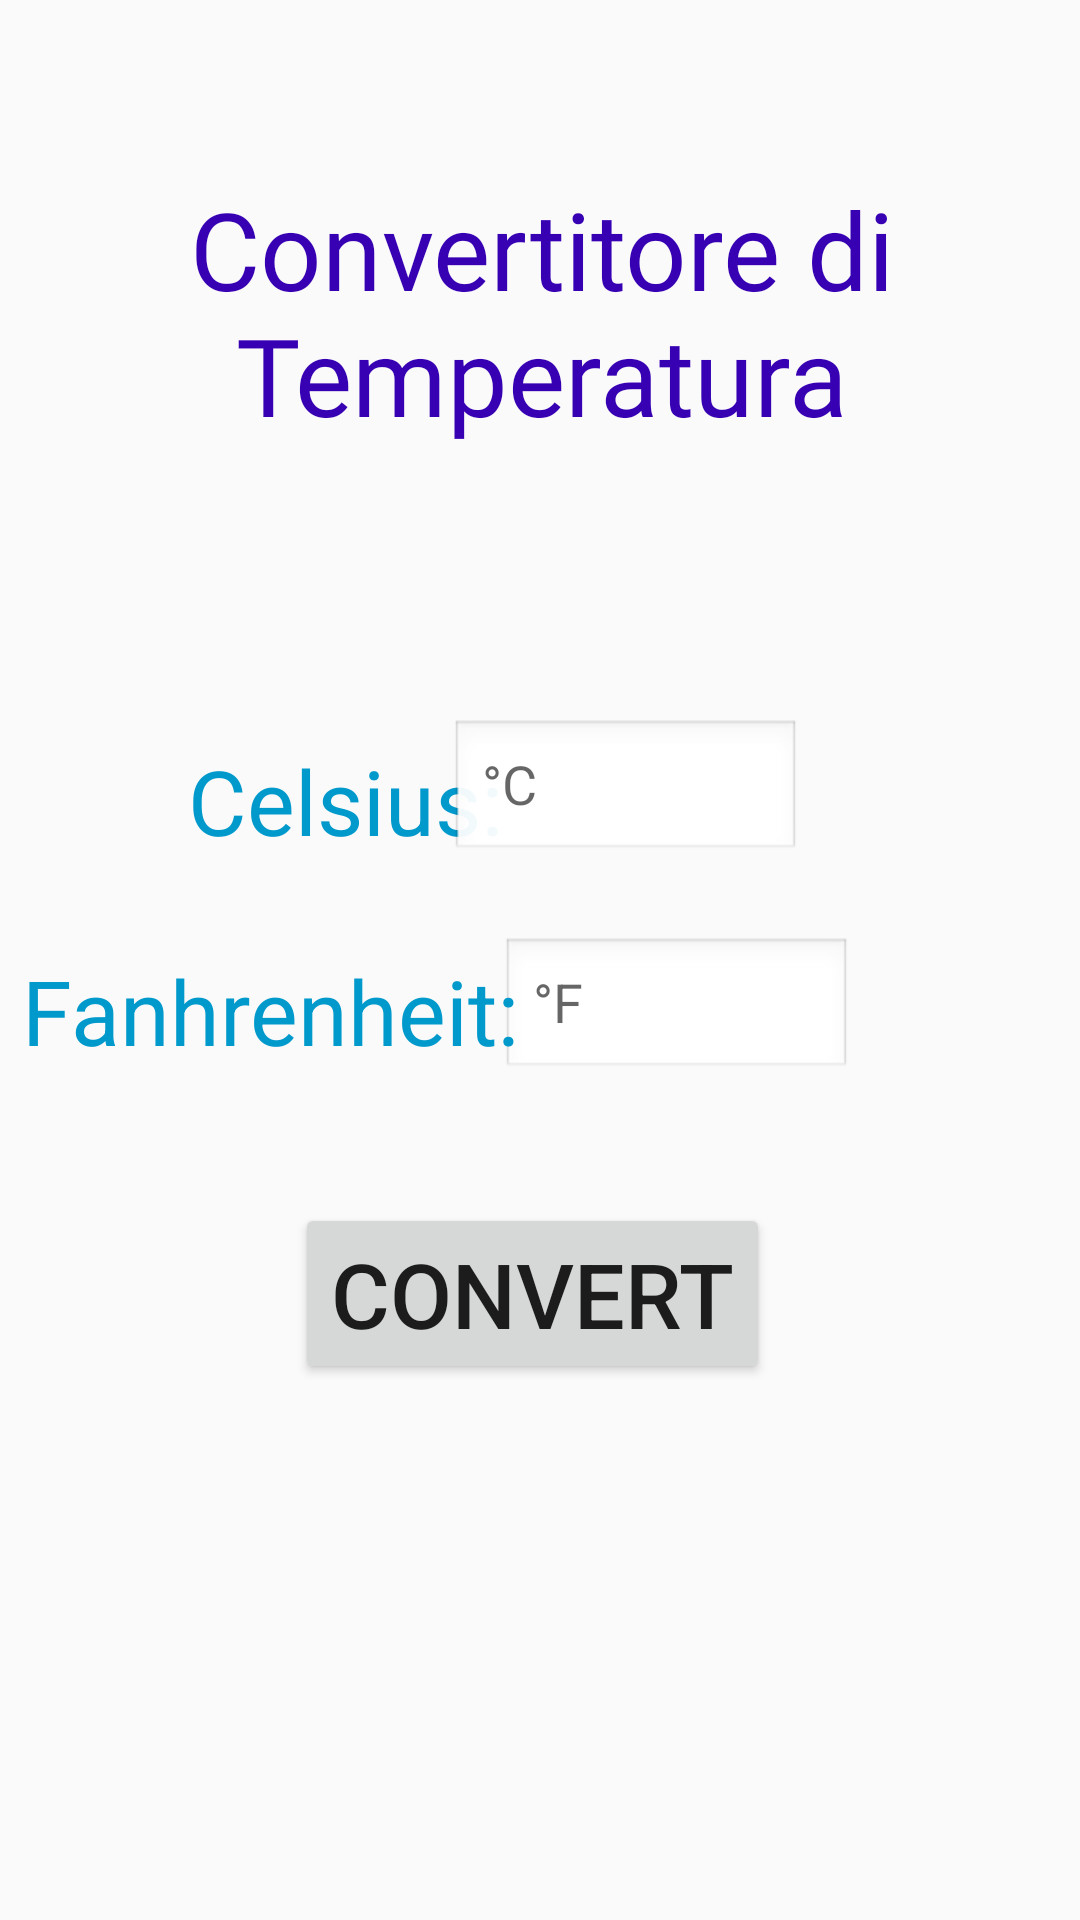

The Android layout XML behind this screen, and the referenced resources:
<!-- AndroidManifest.xml: application theme AppTheme -->
<!-- res/layout/activity_main.xml -->
<?xml version="1.0" encoding="utf-8"?>
<androidx.constraintlayout.widget.ConstraintLayout xmlns:android="http://schemas.android.com/apk/res/android"
    xmlns:app="http://schemas.android.com/apk/res-auto"
    xmlns:tools="http://schemas.android.com/tools"
    android:id="@+id/layoutC"
    android:layout_width="match_parent"
    android:layout_height="match_parent"
    tools:context=".MainActivity">

    <EditText
        android:id="@+id/ptFar"
        android:layout_width="117dp"
        android:layout_height="48dp"
        android:layout_marginStart="9dp"
        android:layout_marginTop="15dp"
        android:layout_marginEnd="91dp"
        android:layout_marginBottom="270dp"
        android:background="@android:drawable/edit_text"
        android:ems="10"
        android:hint="°F"
        android:inputType="textPersonName"
        app:layout_constraintBottom_toBottomOf="parent"
        app:layout_constraintEnd_toEndOf="parent"
        app:layout_constraintStart_toEndOf="@+id/tvFanhrenheit"
        app:layout_constraintTop_toBottomOf="@+id/etCelsius" />

    <TextView
        android:id="@+id/tvCelsius"
        android:layout_width="wrap_content"
        android:layout_height="wrap_content"
        android:layout_marginStart="88dp"
        android:layout_marginTop="79dp"
        android:layout_marginEnd="218dp"
        android:layout_marginBottom="14dp"
        android:text="Celsius:"
        android:textColor="@android:color/holo_blue_dark"
        android:textSize="30sp"
        app:layout_constraintBottom_toTopOf="@+id/tvFanhrenheit"
        app:layout_constraintEnd_toEndOf="parent"
        app:layout_constraintStart_toStartOf="parent"
        app:layout_constraintTop_toBottomOf="@+id/tvTitle" />

    <TextView
        android:id="@+id/tvFanhrenheit"
        android:layout_width="wrap_content"
        android:layout_height="wrap_content"
        android:layout_marginStart="38dp"
        android:layout_marginTop="14dp"
        android:layout_marginEnd="218dp"
        android:layout_marginBottom="281dp"
        android:text="Fanhrenheit:"
        android:textColor="@android:color/holo_blue_dark"
        android:textSize="30sp"
        app:layout_constraintBottom_toBottomOf="parent"
        app:layout_constraintEnd_toEndOf="parent"
        app:layout_constraintStart_toStartOf="parent"
        app:layout_constraintTop_toBottomOf="@+id/tvCelsius" />

    <TextView
        android:id="@+id/tvTitle"
        android:layout_width="411dp"
        android:layout_height="107dp"
        android:layout_marginTop="40dp"
        android:layout_marginBottom="456dp"
        android:fontFamily="@font/alfa_slab_one"
        android:text="Convertitore di Temperatura"
        android:textAlignment="center"
        android:textColor="@color/colorPrimaryDark"
        android:textSize="36sp"
        app:layout_constraintBottom_toBottomOf="parent"
        app:layout_constraintEnd_toEndOf="parent"
        app:layout_constraintHorizontal_bias="0.5"
        app:layout_constraintStart_toStartOf="parent"
        app:layout_constraintTop_toTopOf="parent" />

    <EditText
        android:id="@+id/etCelsius"
        android:layout_width="117dp"
        android:layout_height="wrap_content"
        android:layout_marginStart="5dp"
        android:layout_marginTop="74dp"
        android:layout_marginEnd="93dp"
        android:layout_marginBottom="337dp"
        android:background="@android:drawable/edit_text"
        android:ems="10"
        android:hint="°C"
        android:inputType="textPersonName"
        app:layout_constraintBottom_toBottomOf="parent"
        app:layout_constraintEnd_toEndOf="parent"
        app:layout_constraintHorizontal_bias="1.0"
        app:layout_constraintStart_toEndOf="@+id/tvCelsius"
        app:layout_constraintTop_toBottomOf="@+id/tvTitle"
        app:layout_constraintVertical_bias="0.0" />

    <Button
        android:id="@+id/btnConvert"
        android:layout_width="wrap_content"
        android:layout_height="wrap_content"
        android:layout_marginStart="159dp"
        android:layout_marginTop="42dp"
        android:layout_marginEnd="164dp"
        android:layout_marginBottom="180dp"
        android:onClick="changeColor"
        android:text="Convert"
        android:textSize="30sp"
        app:layout_constraintBottom_toBottomOf="parent"
        app:layout_constraintEnd_toEndOf="parent"
        app:layout_constraintStart_toStartOf="parent"
        app:layout_constraintTop_toBottomOf="@+id/ptFar" />

</androidx.constraintlayout.widget.ConstraintLayout>
<!-- resources referenced by this layout -->
<resources>
  <color name="colorPrimaryDark">#3700B3</color>
  <style name="AppTheme" parent="Theme.AppCompat.Light.DarkActionBar">
          
          <item name="colorPrimary">#41039F</item>
          <item name="colorPrimaryDark">@color/colorPrimaryDark</item>
          <item name="colorAccent">@color/colorAccent</item>
      </style>
  <color name="colorAccent">#03DAC5</color>
</resources>
